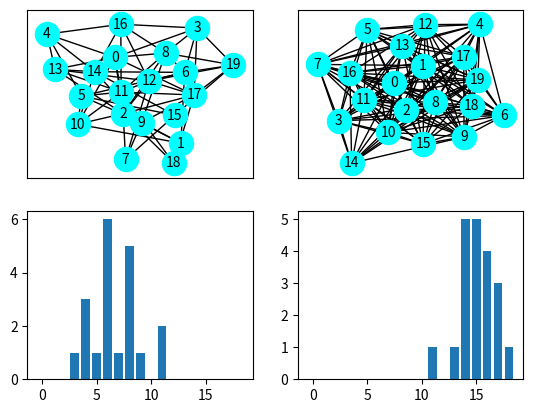

Write Python code to recreate this figure.
""" p8_12.py """

import matplotlib.pyplot as plt
import networkx as nx

g1 = nx.gnp_random_graph(20, 0.30, 42)
mpos = nx.spring_layout(g1, seed=42)

plt.subplot(221)
nx.draw_networkx(g1, pos=mpos, \
               node_color='Cyan', \
               node_size=300, font_size=10)

g2 = nx.gnp_random_graph(20, 0.80, 43)
mpos = nx.spring_layout(g2, seed=42)
plt.subplot(222)
nx.draw_networkx(g2, pos=mpos, \
               node_color='Cyan', \
               node_size=300, font_size=10)

print('number of nodes:', g1.number_of_nodes())
print('number of edges:', g1.number_of_edges())
print('degree: ', g1.degree())
dh1 = nx.degree_histogram(g1)
print('degree histogram', dh1)

print('number of nodes:', g2.number_of_nodes())
print('number of edges:', g2.number_of_edges())
print('degree: ', g2.degree())
dh2 = nx.degree_histogram(g2)
print('degree histogram', dh2)

# len(dh2) > len(dh1)
dh1.extend([0] * (len(dh2) - len(dh1)))

plt.subplot(223)
plt.bar(range(len(dh1)), height=dh1)

plt.subplot(224)
plt.bar(range(len(dh2)), height=dh2)

# plt.show()
plt.savefig("p8_12.png")
